pico-8 play session: mixed d-pad (fixed 12-tick cycle)

[t = 1 s] mixed d-pad (1.2s cycle ×~1): → ← ↑ ↓ + 🅾/❎ taps, ~1s
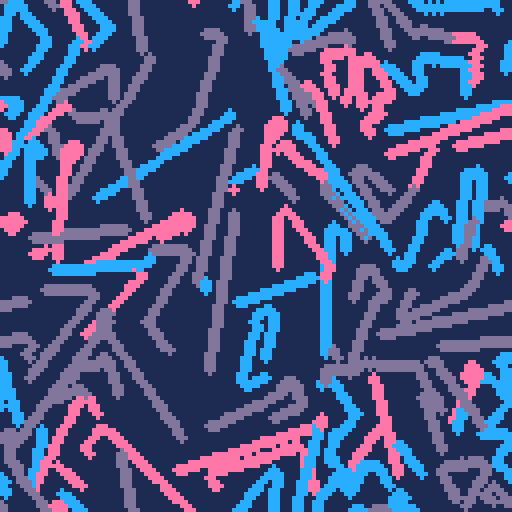
[t = 2 s] mixed d-pad (1.2s cycle ×~1): → ← ↑ ↓ + 🅾/❎ taps, ~2s
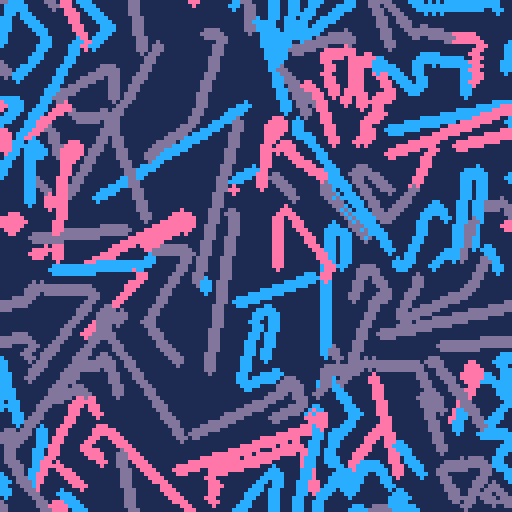
[t = 4 s] mixed d-pad (1.2s cycle ×~3): → ← ↑ ↓ + 🅾/❎ taps, ~4s
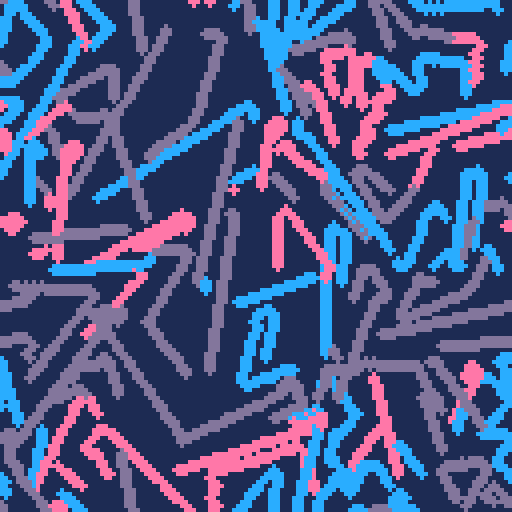
[t = 6 s] mixed d-pad (1.2s cycle ×~5): → ← ↑ ↓ + 🅾/❎ taps, ~6s
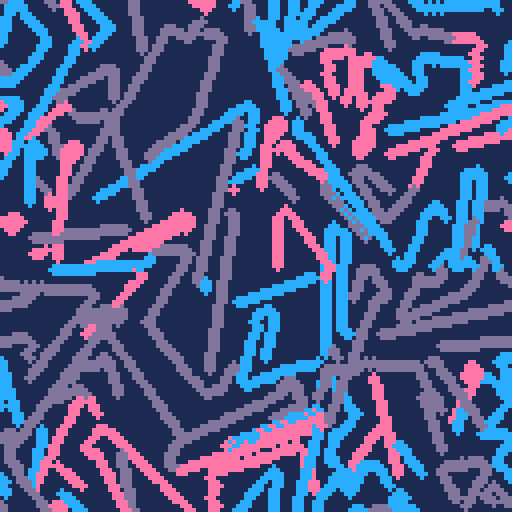
[t = 8 s] mixed d-pad (1.2s cycle ×~6): → ← ↑ ↓ + 🅾/❎ taps, ~8s
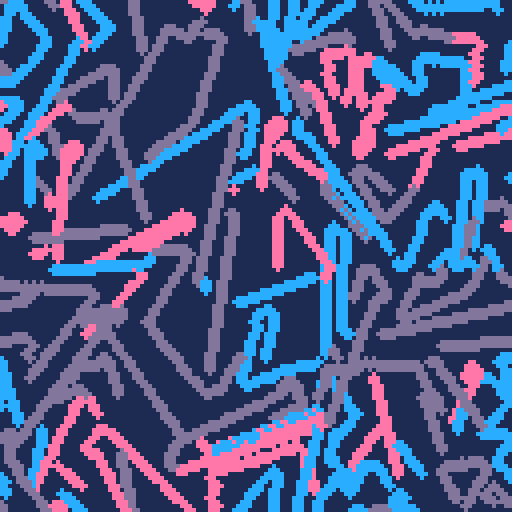

pico-8 cartridge
version 42
__lua__

function x_y_to_i_j(x, y)
    return flr(x%128), flr(y%128)
end

function shortest_angle_diff(a, b)
    local diff = (b - a + 0.5) % 1 - 0.5  -- wraps difference to [-0.5, 0.5)るひ
    local thr = 0.001
    if diff < -thr then
        return -1
    elseif diff > thr then
        return 1
    else
        return 0
    end
end


function init_board()
    local board = {}
    for i=0,128 do
        board[i] = {}
        for j=0,128 do
            board[i][j]=nil
        end
    end
    return board
end

function init_snake()
    local s = {}
    s.x = flr(rnd(128))
    s.y = flr(rnd(128))
    s.a = rnd()*0.4
    s.c = rnd({13,12,14})
    s.target_angle = s.a
    s.update = function(this)
        -- check if collide
        local thr_stop = 3 -- pixels look ahead
        for o=2,thr_stop do
            local i,j = x_y_to_i_j(this.x + cos(this.a) * o, this.y + sin(this.a) * o)
            if board[i][j] != nil then
                del(snakes, this)
                -- pset(x_y_to_i_j(this.x, this.y),7)
                return -- Snake is dead now
            end
        end
        -- if no collide attempt to turn
        local thr_turn = 10 -- pixels look ahead
        for o=thr_stop,thr_turn do
            local i,j = x_y_to_i_j(this.x + cos(this.a) * o, this.y + sin(this.a) * o)
            if board[i][j] != nil then

                local target_a1 = board[i][j] % 1
                local target_a2 = (board[i][j] - 0.5) % 1

                local diff1 = shortest_angle_diff(this.a, target_a1)
                local diff2 = shortest_angle_diff(this.a, target_a2)

                local target_angle
                if abs(diff1) < abs(diff2) then
                    target_angle = target_a1
                else
                    target_angle = target_a2
                end

                -- Move toward the chosen angle
                this.target_angle = target_angle
                break
            end
        end
        -- Update angle towards target
        local step_size = 0.1 
        this.a = (this.a + step_size * shortest_angle_diff(this.a, this.target_angle)) % 1

        -- update position
        local mov_spd = 1
        this.x += cos(this.a) * mov_spd
        this.y += sin(this.a) * mov_spd
        this.x = this.x % 128
        this.y = this.y % 128
        -- save position
        local i,j = x_y_to_i_j(this.x, this.y)
        board[i][j] = this.a
    end
    s.draw = function(this)
        circfill(this.x, this.y, 1, this.c)
    end
    return s
end

function _init()
    cls(1)
    board = init_board()
    snakes = {}
    for i=0,100 do
        add(snakes, init_snake())
    end
    sel_snake = 1
end

function _update()
    for s in all(snakes) do
        s:update()
    end
end

function _draw()
    -- cls(1)
    for s in all(snakes) do
        s:draw()
    end
end
__gfx__
00000000000000000000000000000000000000000000000000000000000000000000000000000000000000000000000000000000000000000000000000000000
00000000000000000000000000000000000000000000000000000000000000000000000000000000000000000000000000000000000000000000000000000000
00700700000000000000000000000000000000000000000000000000000000000000000000000000000000000000000000000000000000000000000000000000
00077000000000000000000000000000000000000000000000000000000000000000000000000000000000000000000000000000000000000000000000000000
00077000000000000000000000000000000000000000000000000000000000000000000000000000000000000000000000000000000000000000000000000000
00700700000000000000000000000000000000000000000000000000000000000000000000000000000000000000000000000000000000000000000000000000
